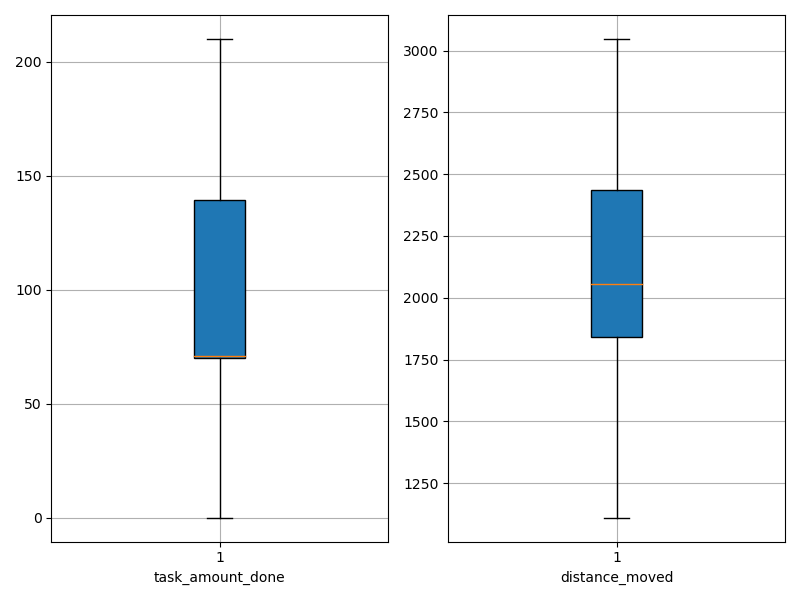

The file beside this chart, header and first rows:
agent_id, task_amount_done, distance_moved
0, 140.0, 1558
1, 69.0, 2845
2, 70.0, 1971
3, 70.0, 1258
4, 140.0, 2085
5, 141.0, 1870
6, 70.0, 2390
7, 139.0, 1958
8, 70.0, 1747
9, 71.0, 2083
10, 70.0, 2743
11, 71.0, 1800
12, 70.0, 1855
13, 70.0, 1285
14, 70.0, 2367
15, 139.0, 2111
16, 139.0, 1393
17, 69.0, 1898
18, 140.0, 2435
19, 70.0, 3047
20, 69.0, 2044
21, 70.0, 2160
22, 141.0, 2012
23, 70.0, 2479
24, 0.0, 2470
25, 141.0, 1945
26, 71.0, 1994
27, 71.0, 1979
28, 138.0, 2441
29, 70.0, 1779
30, 69.0, 1111
31, 70.0, 2115
32, 139.0, 2558
33, 141.0, 2065
34, 138.0, 1769
35, 140.0, 2674
36, 71.0, 2426
37, 70.0, 1378
38, 210.0, 2573
39, 143.0, 2531
